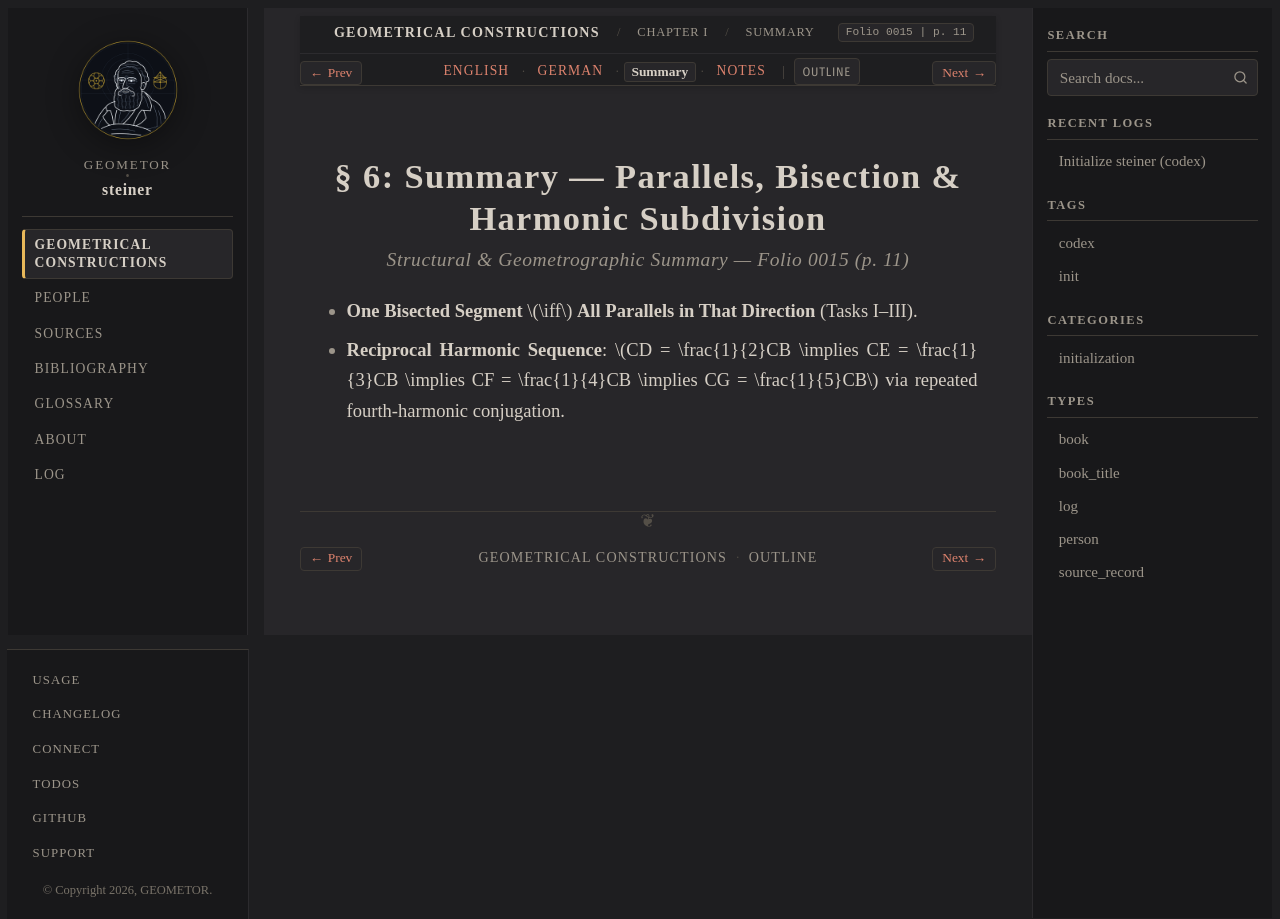

repository: geometor/steiner · page: constructionen_1833/chapter_01/sec_06/summary.html · generator: sphinx

:layout: book
:canonical_id: § 6 (Summary)
:breadcrumb_title: Summary
:order: 4
:folio: 0015
:track_label: Summary
:tracks: English: index | German: de | Summary: summary | Notes: notes
:title: § 6: Summary — Parallels, Bisection & Harmonic Subdivision

§ 6: Summary — Parallels, Bisection & Harmonic Subdivision
==========================================================

.. rubric:: Structural & Geometrographic Summary — Folio 0015 (p. 11)

* **One Bisected Segment** :math:`\iff` **All Parallels in That Direction** (Tasks I–III).
* **Reciprocal Harmonic Sequence**: :math:`CD = \frac{1}{2}CB \implies CE = \frac{1}{3}CB \implies CF = \frac{1}{4}CB \implies CG = \frac{1}{5}CB` via repeated fourth-harmonic conjugation.
